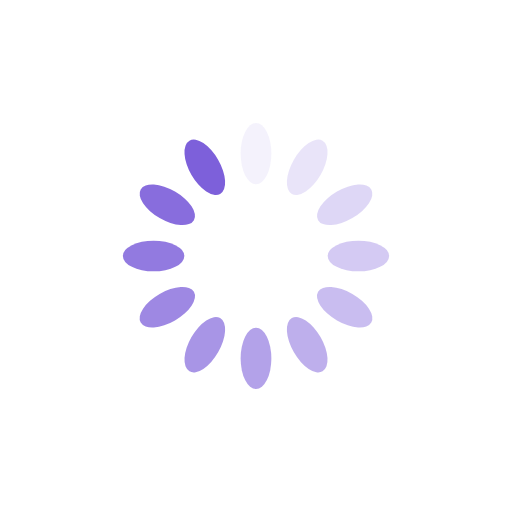
t = 0.00 s
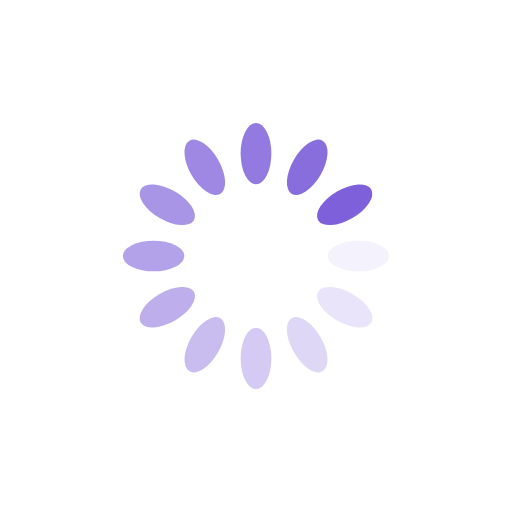
t = 0.25 s
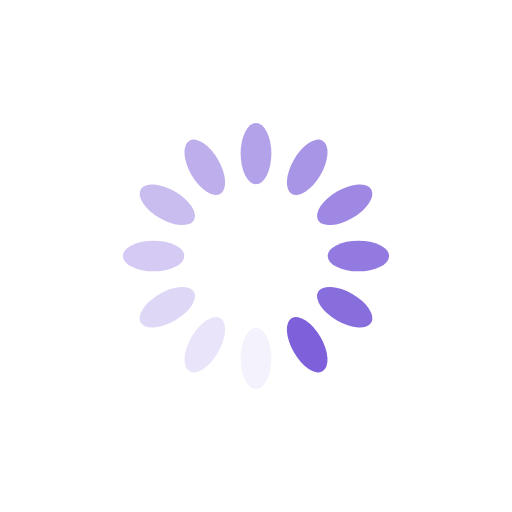
t = 0.50 s
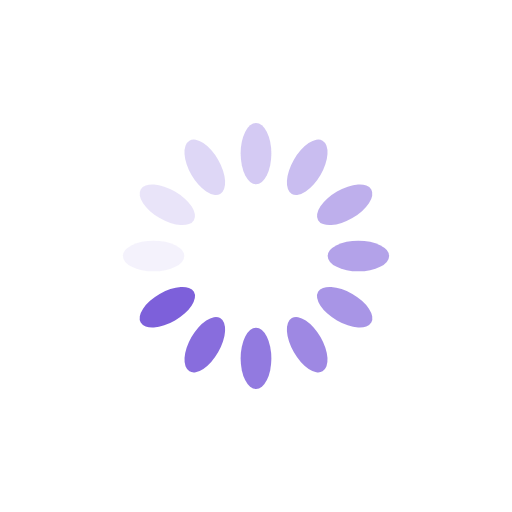
t = 0.75 s

The animated SVG that drew these frames (rendered in a browser with its animation timeline set to each time). Animation: 12 SMIL elements (animate=12); one cycle of 1.00 s, repeats indefinitely.

<?xml version="1.0" encoding="utf-8"?>
<svg xmlns="http://www.w3.org/2000/svg" xmlns:xlink="http://www.w3.org/1999/xlink" style="margin: auto; background: none; display: block; shape-rendering: auto;" width="200px" height="200px" viewBox="0 0 100 100" preserveAspectRatio="xMidYMid">
<g transform="rotate(0 50 50)">
  <rect x="47" y="24" rx="3" ry="6" width="6" height="12" fill="#7d60da">
    <animate attributeName="opacity" values="1;0" keyTimes="0;1" dur="1s" begin="-0.9166666666666666s" repeatCount="indefinite"></animate>
  </rect>
</g><g transform="rotate(30 50 50)">
  <rect x="47" y="24" rx="3" ry="6" width="6" height="12" fill="#7d60da">
    <animate attributeName="opacity" values="1;0" keyTimes="0;1" dur="1s" begin="-0.8333333333333334s" repeatCount="indefinite"></animate>
  </rect>
</g><g transform="rotate(60 50 50)">
  <rect x="47" y="24" rx="3" ry="6" width="6" height="12" fill="#7d60da">
    <animate attributeName="opacity" values="1;0" keyTimes="0;1" dur="1s" begin="-0.75s" repeatCount="indefinite"></animate>
  </rect>
</g><g transform="rotate(90 50 50)">
  <rect x="47" y="24" rx="3" ry="6" width="6" height="12" fill="#7d60da">
    <animate attributeName="opacity" values="1;0" keyTimes="0;1" dur="1s" begin="-0.6666666666666666s" repeatCount="indefinite"></animate>
  </rect>
</g><g transform="rotate(120 50 50)">
  <rect x="47" y="24" rx="3" ry="6" width="6" height="12" fill="#7d60da">
    <animate attributeName="opacity" values="1;0" keyTimes="0;1" dur="1s" begin="-0.5833333333333334s" repeatCount="indefinite"></animate>
  </rect>
</g><g transform="rotate(150 50 50)">
  <rect x="47" y="24" rx="3" ry="6" width="6" height="12" fill="#7d60da">
    <animate attributeName="opacity" values="1;0" keyTimes="0;1" dur="1s" begin="-0.5s" repeatCount="indefinite"></animate>
  </rect>
</g><g transform="rotate(180 50 50)">
  <rect x="47" y="24" rx="3" ry="6" width="6" height="12" fill="#7d60da">
    <animate attributeName="opacity" values="1;0" keyTimes="0;1" dur="1s" begin="-0.4166666666666667s" repeatCount="indefinite"></animate>
  </rect>
</g><g transform="rotate(210 50 50)">
  <rect x="47" y="24" rx="3" ry="6" width="6" height="12" fill="#7d60da">
    <animate attributeName="opacity" values="1;0" keyTimes="0;1" dur="1s" begin="-0.3333333333333333s" repeatCount="indefinite"></animate>
  </rect>
</g><g transform="rotate(240 50 50)">
  <rect x="47" y="24" rx="3" ry="6" width="6" height="12" fill="#7d60da">
    <animate attributeName="opacity" values="1;0" keyTimes="0;1" dur="1s" begin="-0.25s" repeatCount="indefinite"></animate>
  </rect>
</g><g transform="rotate(270 50 50)">
  <rect x="47" y="24" rx="3" ry="6" width="6" height="12" fill="#7d60da">
    <animate attributeName="opacity" values="1;0" keyTimes="0;1" dur="1s" begin="-0.16666666666666666s" repeatCount="indefinite"></animate>
  </rect>
</g><g transform="rotate(300 50 50)">
  <rect x="47" y="24" rx="3" ry="6" width="6" height="12" fill="#7d60da">
    <animate attributeName="opacity" values="1;0" keyTimes="0;1" dur="1s" begin="-0.08333333333333333s" repeatCount="indefinite"></animate>
  </rect>
</g><g transform="rotate(330 50 50)">
  <rect x="47" y="24" rx="3" ry="6" width="6" height="12" fill="#7d60da">
    <animate attributeName="opacity" values="1;0" keyTimes="0;1" dur="1s" begin="0s" repeatCount="indefinite"></animate>
  </rect>
</g>
<!-- [ldio] generated by https://loading.io/ --></svg>